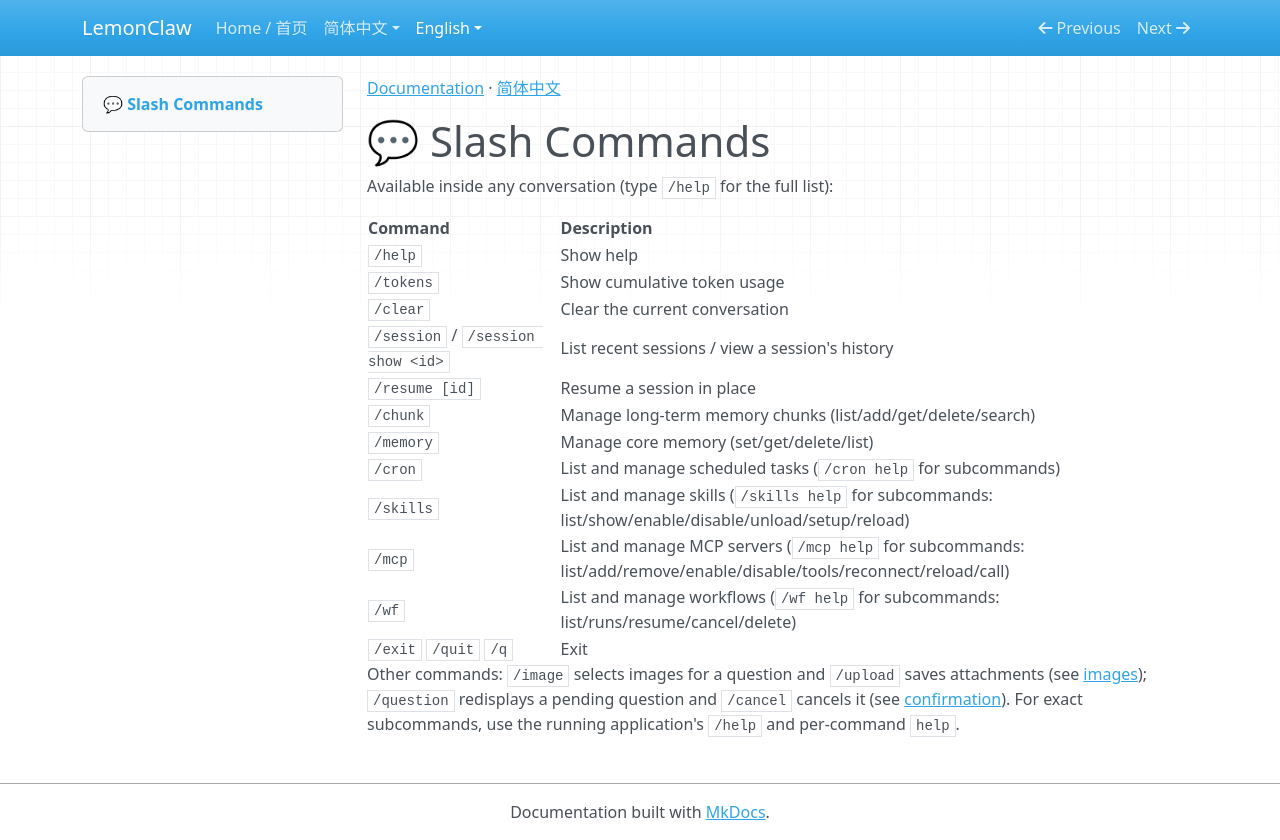

repository: nl8590687/lemonclaw · page: en/commands/index.html · generator: mkdocs

[Documentation](index.md) · [简体中文](../zh/commands.md)

# 💬 Slash Commands

Available inside any conversation (type `/help` for the full list):

| Command | Description |
|---------|-------------|
| `/help` | Show help |
| `/tokens` | Show cumulative token usage |
| `/clear` | Clear the current conversation |
| `/session` / `/session show <id>` | List recent sessions / view a session's history |
| `/resume [id]` | Resume a session in place |
| `/chunk` | Manage long-term memory chunks (list/add/get/delete/search) |
| `/memory` | Manage core memory (set/get/delete/list) |
| `/cron` | List and manage scheduled tasks (`/cron help` for subcommands) |
| `/skills` | List and manage skills (`/skills help` for subcommands: list/show/enable/disable/unload/setup/reload) |
| `/mcp` | List and manage MCP servers (`/mcp help` for subcommands: list/add/remove/enable/disable/tools/reconnect/reload/call) |
| `/wf` | List and manage workflows (`/wf help` for subcommands: list/runs/resume/cancel/delete) |
| `/exit` `/quit` `/q` | Exit |


Other commands: `/image` selects images for a question and `/upload` saves attachments (see [images](images.md)); `/question` redisplays a pending question and `/cancel` cancels it (see [confirmation](interaction.md)). For exact subcommands, use the running application's `/help` and per-command `help`.
